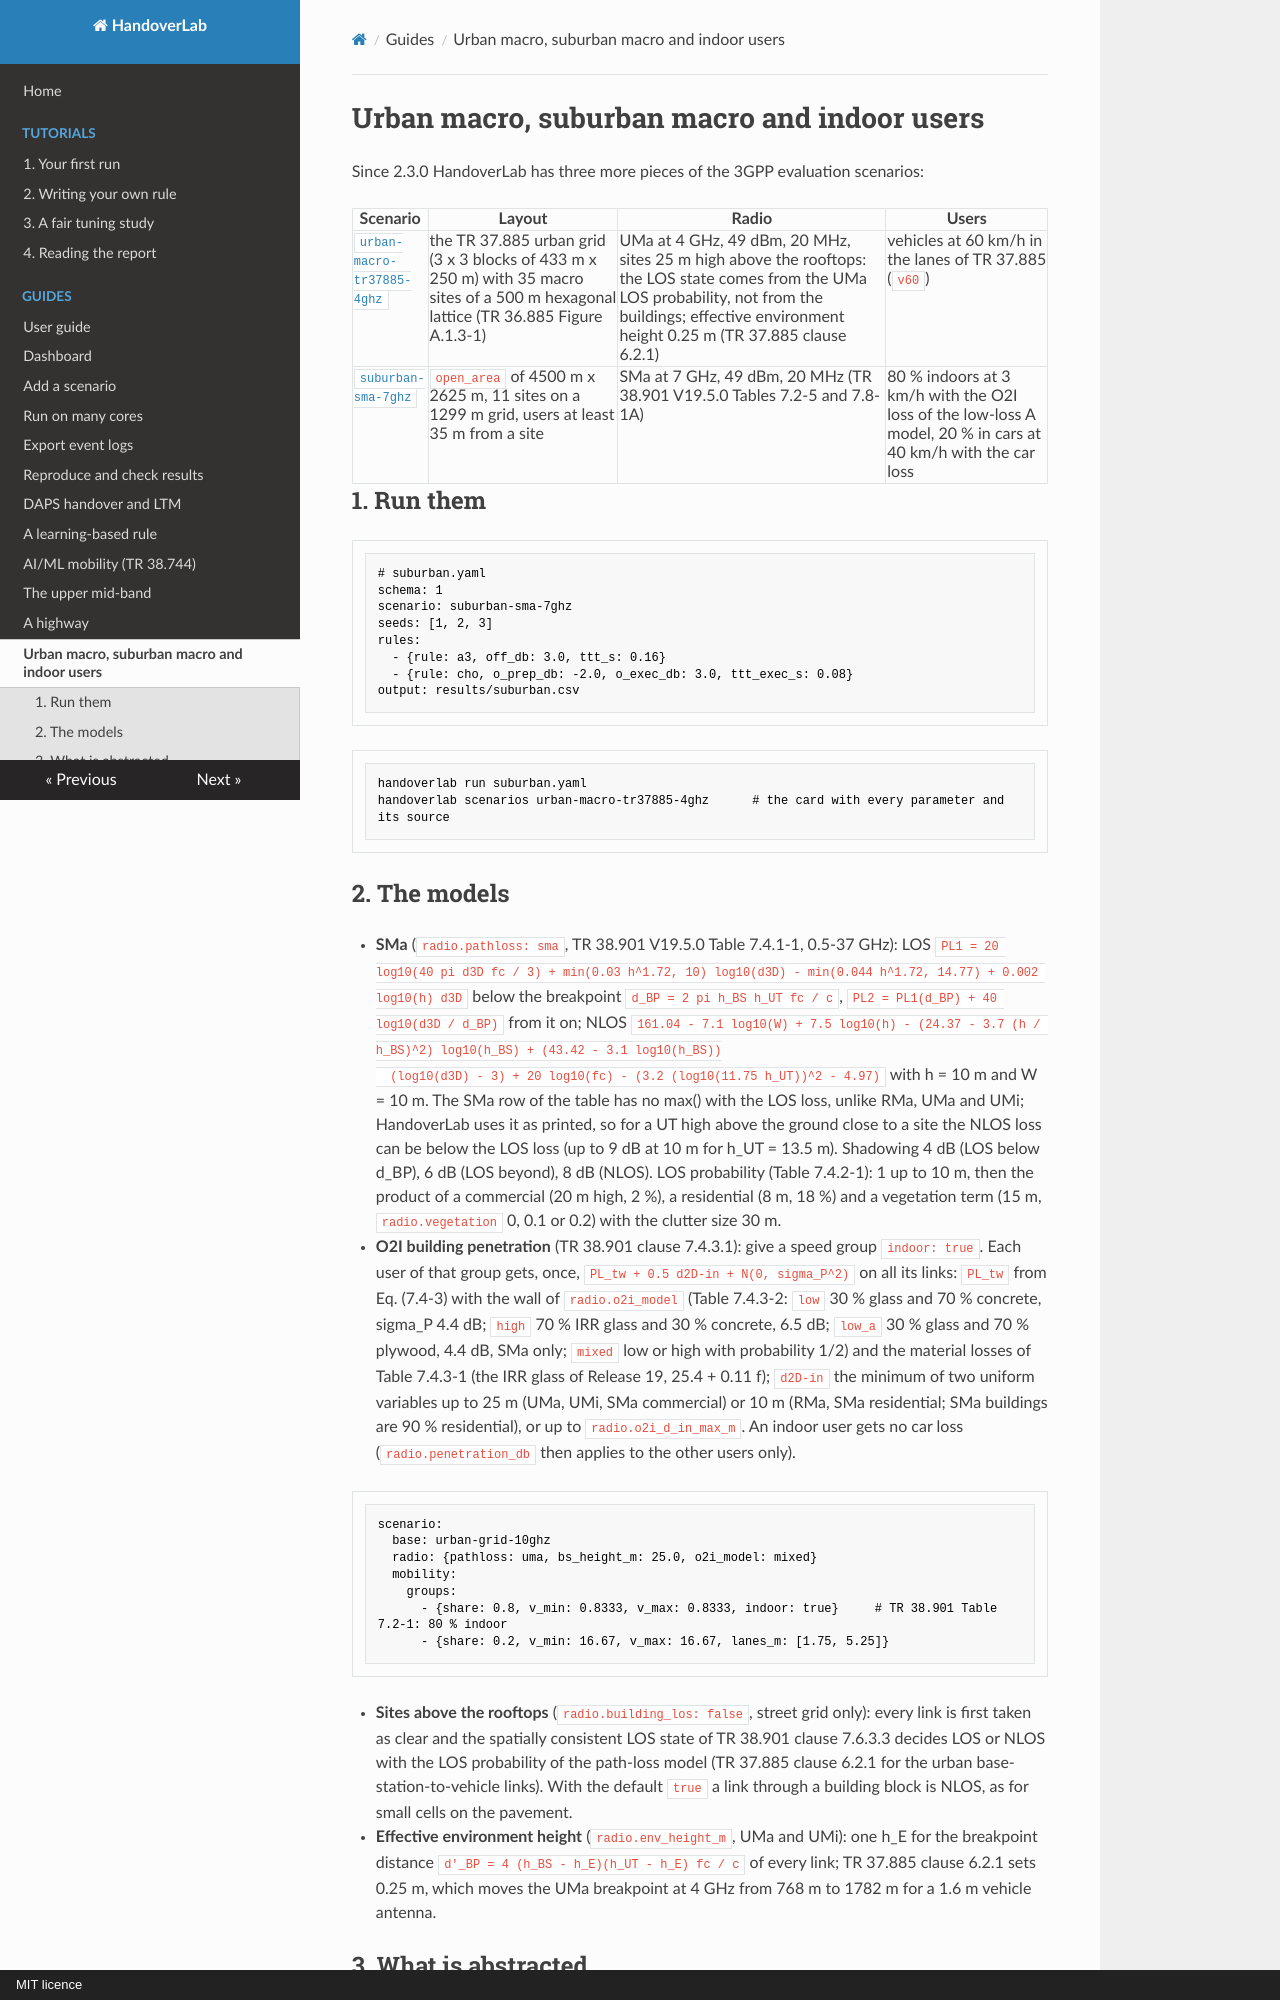

repository: mjs19971997/handoverlab · page: guides/suburban-o2i/index.html · generator: mkdocs · copyright: MIT licence

# Urban macro, suburban macro and indoor users

Since 2.3.0 HandoverLab has three more pieces of the 3GPP evaluation scenarios:

| Scenario | Layout | Radio | Users |
|---|---|---|---|
| [`urban-macro-tr37885-4ghz`](../scenarios/urban-macro-tr37885-4ghz.md) | the TR 37.885 urban grid (3 x 3 blocks of 433 m x 250 m) with 35 macro sites of a 500 m hexagonal lattice (TR 36.885 Figure A.1.3-1) | UMa at 4 GHz, 49 dBm, 20 MHz, sites 25 m high above the rooftops: the LOS state comes from the UMa LOS probability, not from the buildings; effective environment height 0.25 m (TR 37.885 clause 6.2.1) | vehicles at 60 km/h in the lanes of TR 37.885 (`v60`) |
| [`suburban-sma-7ghz`](../scenarios/suburban-sma-7ghz.md) | `open_area` of 4500 m x 2625 m, 11 sites on a 1299 m grid, users at least 35 m from a site | SMa at 7 GHz, 49 dBm, 20 MHz (TR 38.901 V19.5.0 Tables 7.2-5 and 7.8-1A) | 80 % indoors at 3 km/h with the O2I loss of the low-loss A model, 20 % in cars at 40 km/h with the car loss |

## 1. Run them

```yaml
# suburban.yaml
schema: 1
scenario: suburban-sma-7ghz
seeds: [1, 2, 3]
rules:
  - {rule: a3, off_db: 3.0, ttt_s: 0.16}
  - {rule: cho, o_prep_db: -2.0, o_exec_db: 3.0, ttt_exec_s: 0.08}
output: results/suburban.csv
```

```bash
handoverlab run suburban.yaml
handoverlab scenarios urban-macro-tr37885-4ghz      # the card with every parameter and its source
```

## 2. The models

- **SMa** (`radio.pathloss: sma`, TR 38.901 V19.5.0 Table 7.4.1-1, 0.5-37 GHz): LOS
  `PL1 = 20 log10(40 pi d3D fc / 3) + min(0.03 h^1.72, 10) log10(d3D) - min(0.044 h^1.72, 14.77) + 0.002 log10(h) d3D`
  below the breakpoint `d_BP = 2 pi h_BS h_UT fc / c`, `PL2 = PL1(d_BP) + 40 log10(d3D / d_BP)` from it on;
  NLOS `161.04 - 7.1 log10(W) + 7.5 log10(h) - (24.37 - 3.7 (h / h_BS)^2) log10(h_BS) + (43.42 - 3.1 log10(h_BS))
  (log10(d3D) - 3) + 20 log10(fc) - (3.2 (log10(11.75 h_UT))^2 - 4.97)` with h = 10 m and W = 10 m. The SMa row of
  the table has no max() with the LOS loss, unlike RMa, UMa and UMi; HandoverLab uses it as printed, so for a
  UT high above the ground close to a site the NLOS loss can be below the LOS loss (up to 9 dB at 10 m for
  h_UT = 13.5 m). Shadowing 4 dB (LOS below d_BP), 6 dB (LOS beyond), 8 dB (NLOS). LOS probability (Table
  7.4.2-1): 1 up to 10 m, then the product of a commercial (20 m high, 2 %), a residential (8 m, 18 %) and a
  vegetation term (15 m, `radio.vegetation` 0, 0.1 or 0.2) with the clutter size 30 m.
- **O2I building penetration** (TR 38.901 clause 7.4.3.1): give a speed group `indoor: true`. Each user of that
  group gets, once, `PL_tw + 0.5 d2D-in + N(0, sigma_P^2)` on all its links: `PL_tw` from Eq. (7.4-3) with the
  wall of `radio.o2i_model` (Table 7.4.3-2: `low` 30 % glass and 70 % concrete, sigma_P 4.4 dB; `high` 70 % IRR
  glass and 30 % concrete, 6.5 dB; `low_a` 30 % glass and 70 % plywood, 4.4 dB, SMa only; `mixed` low or high
  with probability 1/2) and the material losses of Table 7.4.3-1 (the IRR glass of Release 19, 25.4 + 0.11 f);
  `d2D-in` the minimum of two uniform variables up to 25 m (UMa, UMi, SMa commercial) or 10 m (RMa, SMa
  residential; SMa buildings are 90 % residential), or up to `radio.o2i_d_in_max_m`. An indoor user gets no car
  loss (`radio.penetration_db` then applies to the other users only).

```yaml
scenario:
  base: urban-grid-10ghz
  radio: {pathloss: uma, bs_height_m: 25.0, o2i_model: mixed}
  mobility:
    groups:
      - {share: 0.8, v_min: 0.8333, v_max: 0.8333, indoor: true}     # TR 38.901 Table 7.2-1: 80 % indoor
      - {share: 0.2, v_min: 16.67, v_max: 16.67, lanes_m: [1.75, 5.25]}
```

- **Sites above the rooftops** (`radio.building_los: false`, street grid only): every link is first taken as clear
  and the spatially consistent LOS state of TR 38.901 clause 7.6.3.3 decides LOS or NLOS with the LOS probability
  of the path-loss model (TR 37.885 clause 6.2.1 for the urban base-station-to-vehicle links). With the default
  `true` a link through a building block is NLOS, as for small cells on the pavement.
- **Effective environment height** (`radio.env_height_m`, UMa and UMi): one h_E for the breakpoint distance
  `d'_BP = 4 (h_BS - h_E)(h_UT - h_E) fc / c` of every link; TR 37.885 clause 6.2.1 sets 0.25 m, which moves the
  UMa breakpoint at 4 GHz from 768 m to 1782 m for a 1.6 m vehicle antenna.
